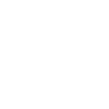
t = 0.00 s
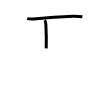
t = 2.00 s
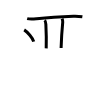
t = 4.00 s
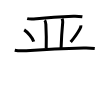
t = 6.00 s
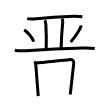
t = 8.00 s
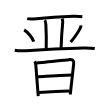
t = 10.00 s

The animated SVG that drew these frames (rendered in a browser with its animation timeline set to each time). Animation: 10 SMIL elements (animate=10); one cycle of 10.00 s.

<svg width="109px" height="109px" viewBox="0 0 px 109px" xmlns="http://www.w3.org/2000/svg" xmlns:xlink="http://www.w3.org/1999/xlink" xml:space="preserve" version="1.1"  baseProfile="full">
<path d="M27.16,18.58c3.14,0.81,6.29,0.46,9.47,0.14c10.87-1.1,24.62-1.97,36.74-2.43c3.06-0.11,5.99,0.06,8.99,0.53" style="fill:none;stroke:black;stroke-width:3;opacity:0">
  <animate attributeType="CSS" attributeName="opacity" from="0" to="1" begin="0s" dur="1s" repeatCount="Indefinite" fill="freeze" />
</path>
<path d="M44.65,20.24c0.99,0.99,1.1,2.14,1.21,4.13c0.27,5.06,0.44,20.78,0.35,24.03" style="fill:none;stroke:black;stroke-width:3;opacity:0">
  <animate attributeType="CSS" attributeName="opacity" from="0" to="1" begin="1s" dur="1s" repeatCount="Indefinite" fill="freeze" />
</path>
<path d="M62.06,18.55c0.57,1.2,0.82,2.07,0.67,3.59c-0.44,4.59-1.5,21.85-1.63,25.87" style="fill:none;stroke:black;stroke-width:3;opacity:0">
  <animate attributeType="CSS" attributeName="opacity" from="0" to="1" begin="2s" dur="1s" repeatCount="Indefinite" fill="freeze" />
</path>
<path d="M24.18,29.89c3.36,2.05,8.67,8.44,9.51,11.64" style="fill:none;stroke:black;stroke-width:3;opacity:0">
  <animate attributeType="CSS" attributeName="opacity" from="0" to="1" begin="3s" dur="1s" repeatCount="Indefinite" fill="freeze" />
</path>
<path d="M80.88,25.34c0.13,1.17-0.33,2.29-0.86,3.29c-1.89,3.63-4.5,7.62-9.33,13.4" style="fill:none;stroke:black;stroke-width:3;opacity:0">
  <animate attributeType="CSS" attributeName="opacity" from="0" to="1" begin="4s" dur="1s" repeatCount="Indefinite" fill="freeze" />
</path>
<path d="M14.75,50.21c3.8,0.81,7.65,0.7,11.5,0.44c19.11-1.31,38.22-2.17,57.38-2.61c3.8-0.09,7.37-0.04,11.12,0.45" style="fill:none;stroke:black;stroke-width:3;opacity:0">
  <animate attributeType="CSS" attributeName="opacity" from="0" to="1" begin="5s" dur="1s" repeatCount="Indefinite" fill="freeze" />
</path>
<path d="M34.77,61.26c0.81,1.36,0.95,2.33,1.06,3.87c0.35,5.07,1.34,17.46,1.98,25.51c0.17,2.19,0.32,4.06,0.42,5.37" style="fill:none;stroke:black;stroke-width:3;opacity:0">
  <animate attributeType="CSS" attributeName="opacity" from="0" to="1" begin="6s" dur="1s" repeatCount="Indefinite" fill="freeze" />
</path>
<path d="M36.77,62.89c2.38-0.12,25.08-2.55,32.1-3.23c3.54-0.35,5.28,0.45,4.83,4.09c-0.6,4.91-1.99,17.43-2.78,24.87c-0.35,3.29-0.59,5.6-0.59,5.81" style="fill:none;stroke:black;stroke-width:3;opacity:0">
  <animate attributeType="CSS" attributeName="opacity" from="0" to="1" begin="7s" dur="1s" repeatCount="Indefinite" fill="freeze" />
</path>
<path d="M37.75,76.84c6.13-0.34,29.34-1.87,33.48-1.87" style="fill:none;stroke:black;stroke-width:3;opacity:0">
  <animate attributeType="CSS" attributeName="opacity" from="0" to="1" begin="8s" dur="1s" repeatCount="Indefinite" fill="freeze" />
</path>
<path d="M38.83,92.5C47,92,60.19,91.4,69.46,90.9" style="fill:none;stroke:black;stroke-width:3;opacity:0">
  <animate attributeType="CSS" attributeName="opacity" from="0" to="1" begin="9s" dur="1s" repeatCount="Indefinite" fill="freeze" />
</path>
</svg>
